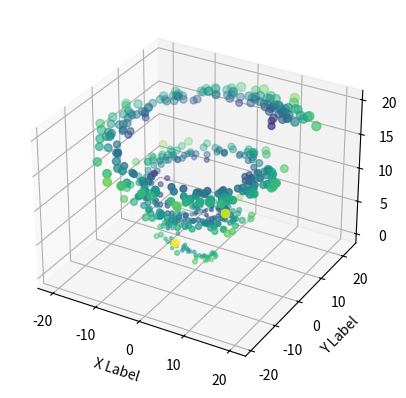

The matplotlib source for this figure:
from mpl_toolkits.mplot3d import Axes3D
import matplotlib.pyplot as plt
import numpy as np

# Fixing random state for reproducibility
np.random.seed(19680801)

# Creating 600 points  (xs, ys, zs, errors, layer)
n = 600

# min, max, number of values
rs = np.random.uniform(0, 20, n)
zs = rs

# mean, standard deviation, number of values
errors = np.random.normal(0, 2, n)

adjusted_rs = rs+errors

# making a spiral where theta=r and add in some noise to r.
xs = adjusted_rs*np.sin(rs)
ys = adjusted_rs*np.cos(rs)

# This will be shown by point size... make the difference big enough to see
layer = 6*np.floor(adjusted_rs/np.pi)


fig = plt.figure()

# HERE IS WHERE WE CREATE THE 3D PLOT
ax = fig.add_subplot(111, projection='3d')

ax.scatter(xs, ys, zs, c=errors, s=layer)

ax.set_xlabel('X Label')
ax.set_ylabel('Y Label')
ax.set_zlabel('Z Label')

plt.show()


